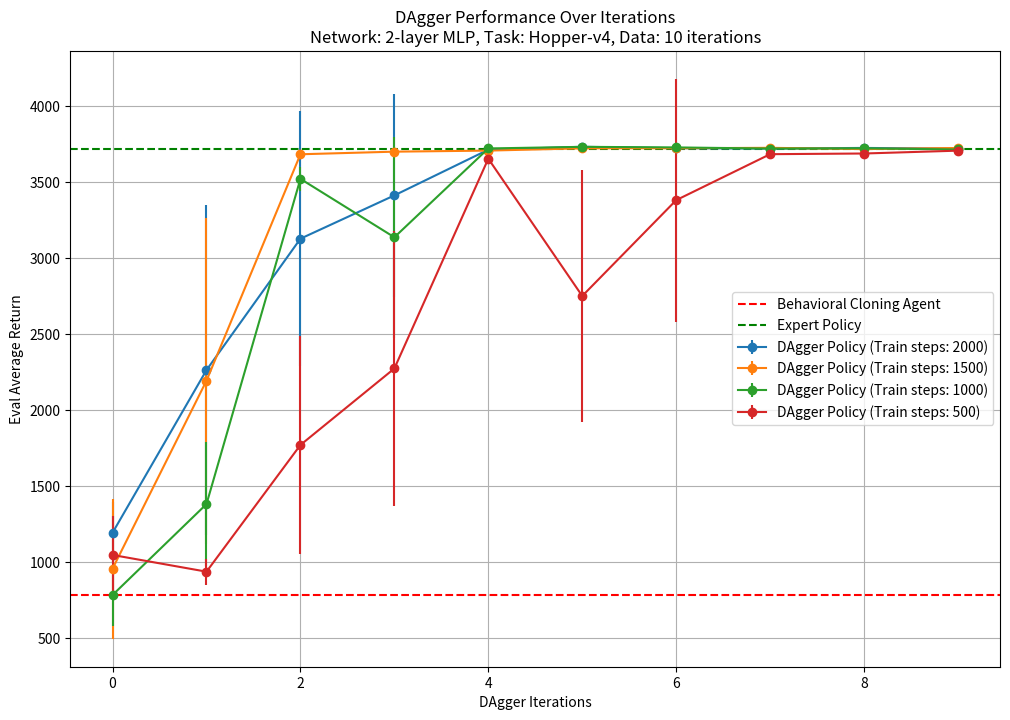

Write the Python code that produced this figure.
import matplotlib.pyplot as plt
import numpy as np

# Data for multiple DAgger experiments
iterations = np.arange(10)

# Train steps 2000
eval_avg_returns_2000 = [
    1193.7120361328125, 2263.576416015625, 3127.911376953125, 3412.8291015625, 3713.5078125, 
    3732.673828125, 3723.245361328125, 3721.114501953125, 3725.036376953125, 3720.36474609375
]
eval_std_returns_2000 = [
    199.298828125, 1087.8018798828125, 837.1553955078125, 667.3729248046875, 4.594252109527588, 
    3.565241813659668, 3.138578414916992, 4.13463830947876, 3.6111507415771484, 2.7756776809692383
]

# Train steps 1500
eval_avg_returns_1500 = [
    957.1991577148438, 2193.900146484375, 3683.36083984375, 3700.498779296875, 3707.503173828125,
    3722.328857421875, 3723.100341796875, 3725.759033203125, 3717.44677734375, 3724.712890625
]
eval_std_returns_1500 = [
    460.6824035644531, 1071.1019287109375, 14.508522987365723, 7.686629772186279, 5.8469109535217285, 
    3.8139491081237793, 4.863668918609619, 3.3198413848876953, 3.2913002967834473, 4.973001480102539
]

# Train steps 1000
eval_avg_returns_1000 = [
    784.0283203125, 1382.2335205078125, 3521.603515625, 3137.237060546875, 3721.6328125, 
    3732.278076171875, 3728.46044921875, 3720.794189453125, 3722.594482421875, 3714.87646484375
]
eval_std_returns_1000 = [
    200.63255310058594, 409.114013671875, 79.96697998046875, 659.2938232421875, 3.7724838256835938, 
    3.3806889057159424, 4.210408687591553, 4.620635986328125, 4.194255828857422, 3.7965493202209473
]

# Train steps 500
eval_avg_returns_500 = [
    1047.47509765625, 937.5684814453125, 1771.0645751953125, 2274.1220703125, 3654.21142578125, 
    2751.09521484375, 3381.5009765625, 3683.91943359375, 3688.41259765625, 3707.15771484375
]
eval_std_returns_500 = [
    257.5317077636719, 84.9600830078125, 714.2741088867188, 902.9671630859375, 37.921199798583984, 
    831.3621826171875, 798.8222045898438, 11.845208168029785, 3.374000310897827, 2.6369309425354004
]

# Horizontal lines data
bc_avg_return = 784.0283203125
expert_avg_return = 3717.913330078125

# Create the plot
plt.figure(figsize=(12, 8))

# Plot each DAgger experiment with error bars
plt.errorbar(iterations, eval_avg_returns_2000, yerr=eval_std_returns_2000, fmt='-o', label='DAgger Policy (Train steps: 2000)')
plt.errorbar(iterations, eval_avg_returns_1500, yerr=eval_std_returns_1500, fmt='-o', label='DAgger Policy (Train steps: 1500)')
plt.errorbar(iterations, eval_avg_returns_1000, yerr=eval_std_returns_1000, fmt='-o', label='DAgger Policy (Train steps: 1000)')
plt.errorbar(iterations, eval_avg_returns_500, yerr=eval_std_returns_500, fmt='-o', label='DAgger Policy (Train steps: 500)')

# Add horizontal lines for BC agent and Expert policy
plt.axhline(y=bc_avg_return, color='r', linestyle='--', label='Behavioral Cloning Agent')
plt.axhline(y=expert_avg_return, color='g', linestyle='--', label='Expert Policy')

# Labels and title
plt.xlabel('DAgger Iterations')
plt.ylabel('Eval Average Return')
plt.title('DAgger Performance Over Iterations\nNetwork: 2-layer MLP, Task: Hopper-v4, Data: 10 iterations')
plt.legend()

# Show plot
plt.grid(True)
plt.show()
